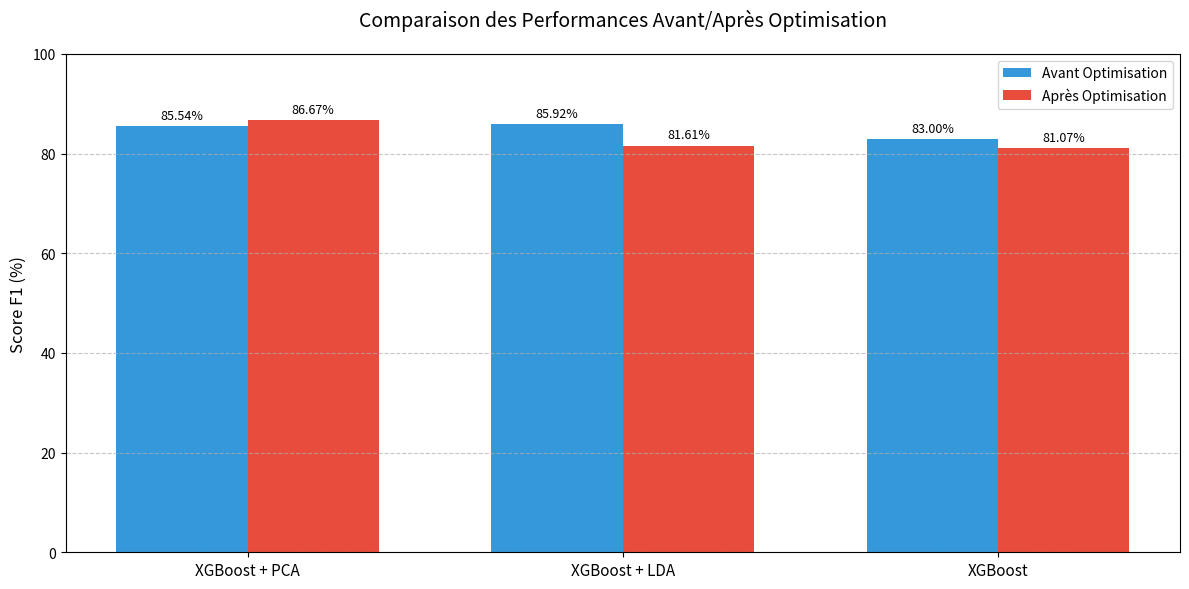

Here is the Python script that generated this plot: (Note: this script raises an exception after producing the figure.)
import matplotlib.pyplot as plt
import numpy as np
import seaborn as sns

# Données des modèles
models = ['XGBoost + PCA', 'XGBoost + LDA', 'XGBoost']
before_opt = [85.54, 85.92, 83.00]  # F1 scores avant optimisation
after_opt = [86.67, 81.61, 81.07]    # F1 scores après optimisation

x = np.arange(len(models))
width = 0.35

fig, ax = plt.subplots(figsize=(12, 6))
rects1 = ax.bar(x - width/2, before_opt, width, label='Avant Optimisation', color='#3498db')
rects2 = ax.bar(x + width/2, after_opt, width, label='Après Optimisation', color='#e74c3c')

# Ajout des étiquettes et du titre
ax.set_ylabel('Score F1 (%)', fontsize=12)
ax.set_title('Comparaison des Performances Avant/Après Optimisation', pad=20, fontsize=14)
ax.set_xticks(x)
ax.set_xticklabels(models, fontsize=11)
ax.legend(fontsize=10)

# Ajout des valeurs sur les barres
def autolabel(rects):
    for rect in rects:
        height = rect.get_height()
        ax.annotate(f'{height:.2f}%',
                    xy=(rect.get_x() + rect.get_width() / 2, height),
                    xytext=(0, 3),
                    textcoords="offset points",
                    ha='center', va='bottom', fontsize=9)

autolabel(rects1)
autolabel(rects2)

plt.ylim(0, 100)
plt.grid(axis='y', linestyle='--', alpha=0.7)
plt.tight_layout()

# Enregistrement du graphique
output_path = '/workspaces/datasciencetest_reco_plante/figures/model_comparison_before_after.png'
plt.savefig(output_path, dpi=300, bbox_inches='tight')
print(f"Graphique de comparaison enregistré sous : {output_path}")
